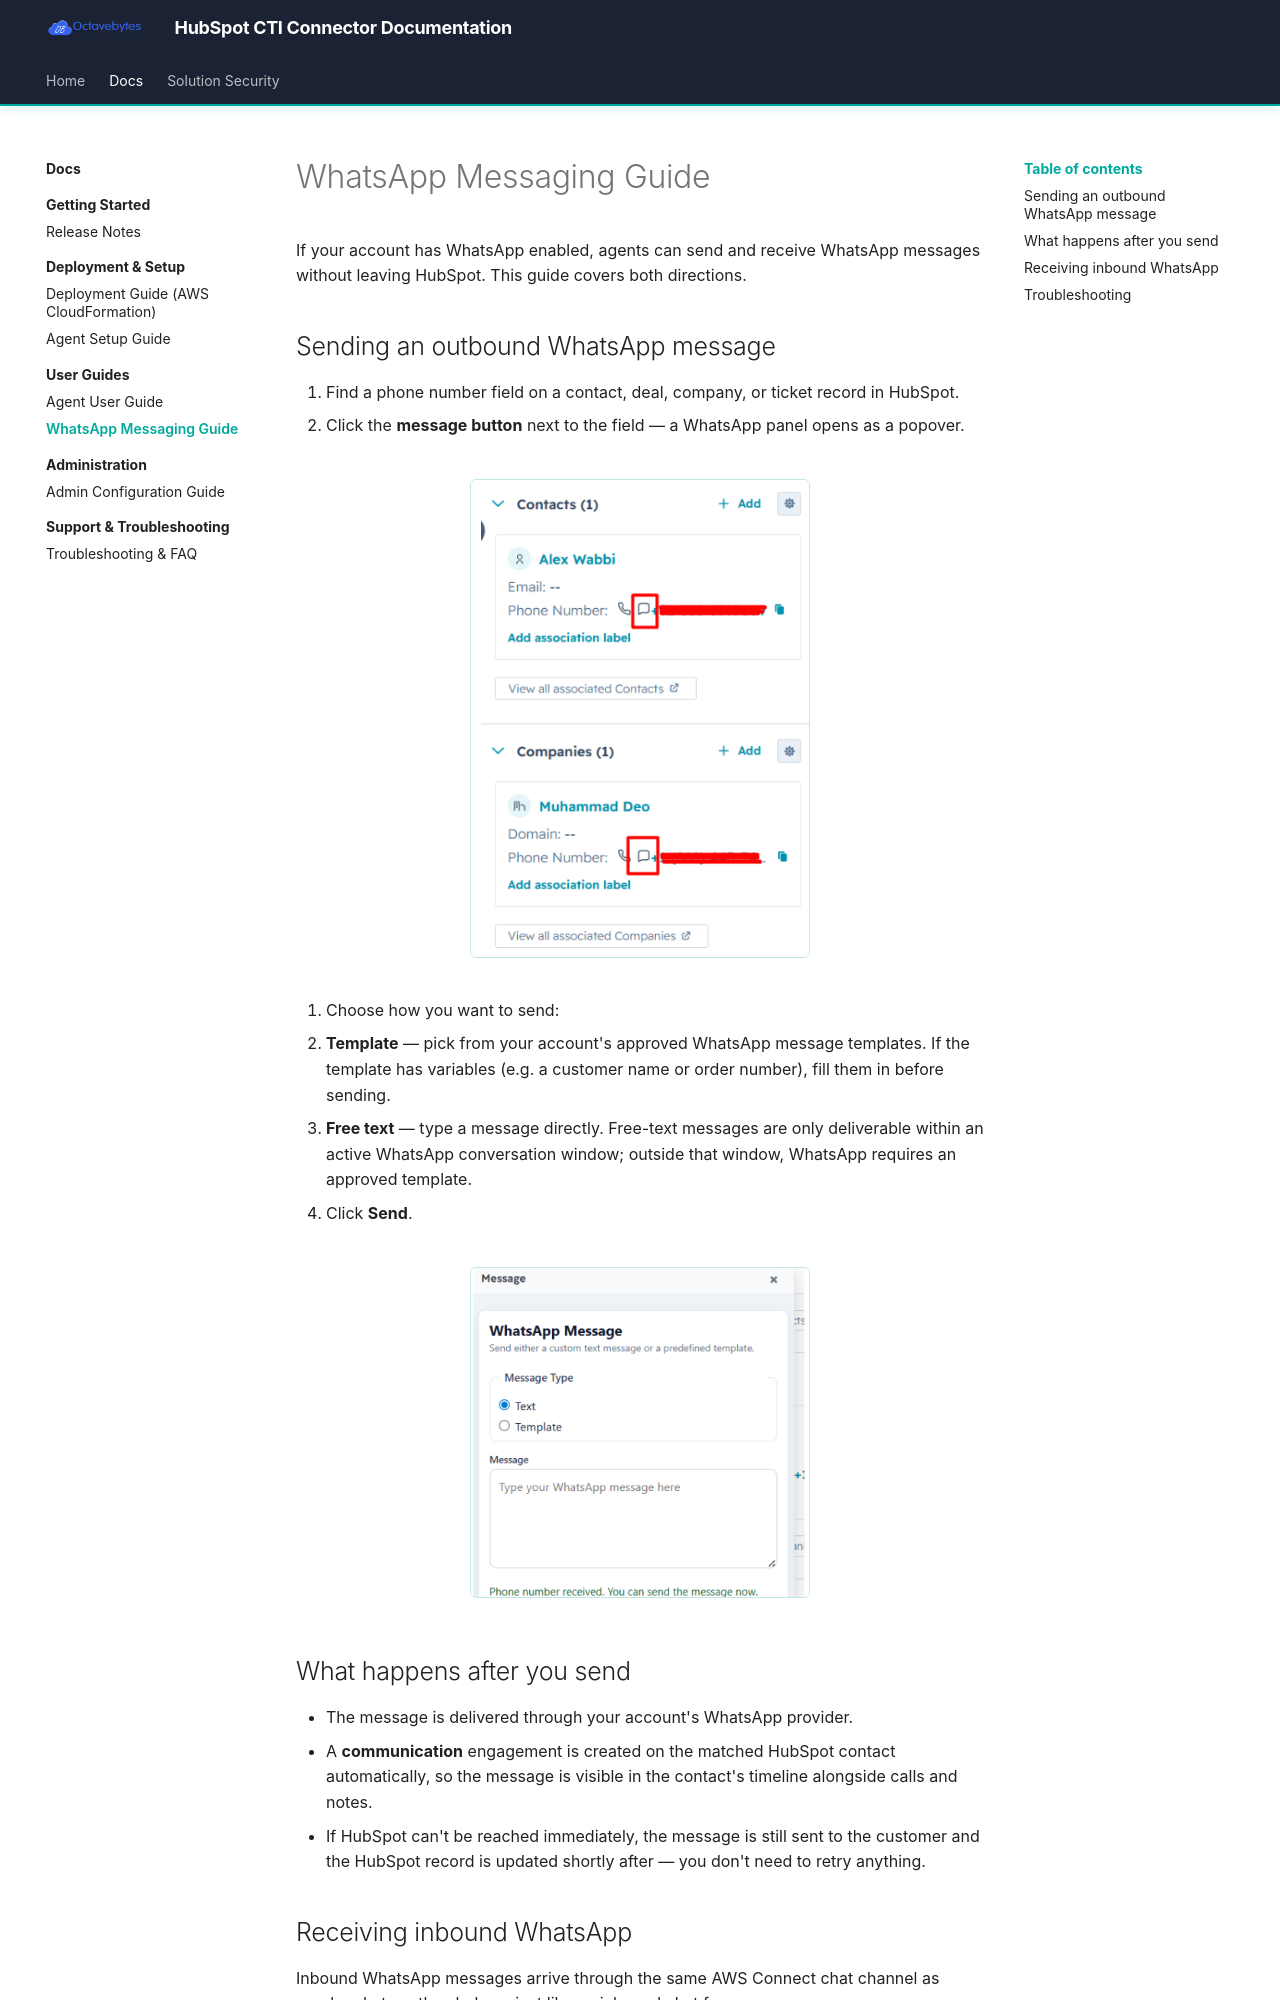

repository: octavebytes/Hubspot · page: user-guides/whatsapp-messaging/index.html · generator: mkdocs

# WhatsApp Messaging Guide

If your account has WhatsApp enabled, agents can send and receive WhatsApp messages without leaving HubSpot. This guide covers both directions.

## Sending an outbound WhatsApp message

1. Find a phone number field on a contact, deal, company, or ticket record in HubSpot.
2. Click the **message button** next to the field — a WhatsApp panel opens as a popover.
<figure class="doc-figure" markdown="1">
![WhatsApp send panel opened from a HubSpot phone field](../assets/deployment-guide/figure-15-whatsapp.png){ width="340" }
</figure>

3. Choose how you want to send:
   - **Template** — pick from your account's approved WhatsApp message templates. If the template has variables (e.g. a customer name or order number), fill them in before sending.
   - **Free text** — type a message directly. Free-text messages are only deliverable within an active WhatsApp conversation window; outside that window, WhatsApp requires an approved template.
4. Click **Send**.
<figure class="doc-figure" markdown="1">
![WhatsApp template picker with variable fields](../assets/deployment-guide/figure-16.png){ width="340" }
</figure>


## What happens after you send

- The message is delivered through your account's WhatsApp provider.
- A **communication** engagement is created on the matched HubSpot contact automatically, so the message is visible in the contact's timeline alongside calls and notes.
- If HubSpot can't be reached immediately, the message is still sent to the customer and the HubSpot record is updated shortly after — you don't need to retry anything.
